The GitHub repository zqswjtu/graduation contains a labelled image folder "dataset" with 6 categories: electric cooker, handbag, instant noodles, milk, shoe, toothbrush. Examples follow, each with its label.

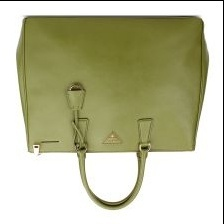
Label: handbag

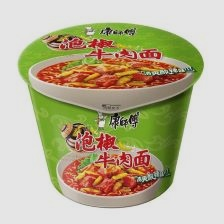
Label: instant noodles

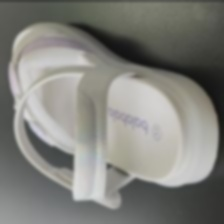
Label: shoe

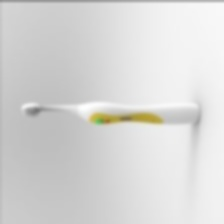
Label: toothbrush

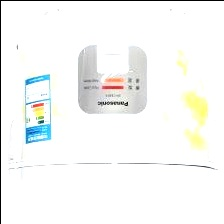
Label: electric cooker

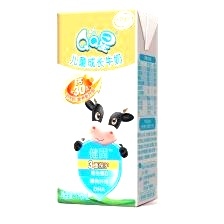
Label: milk
